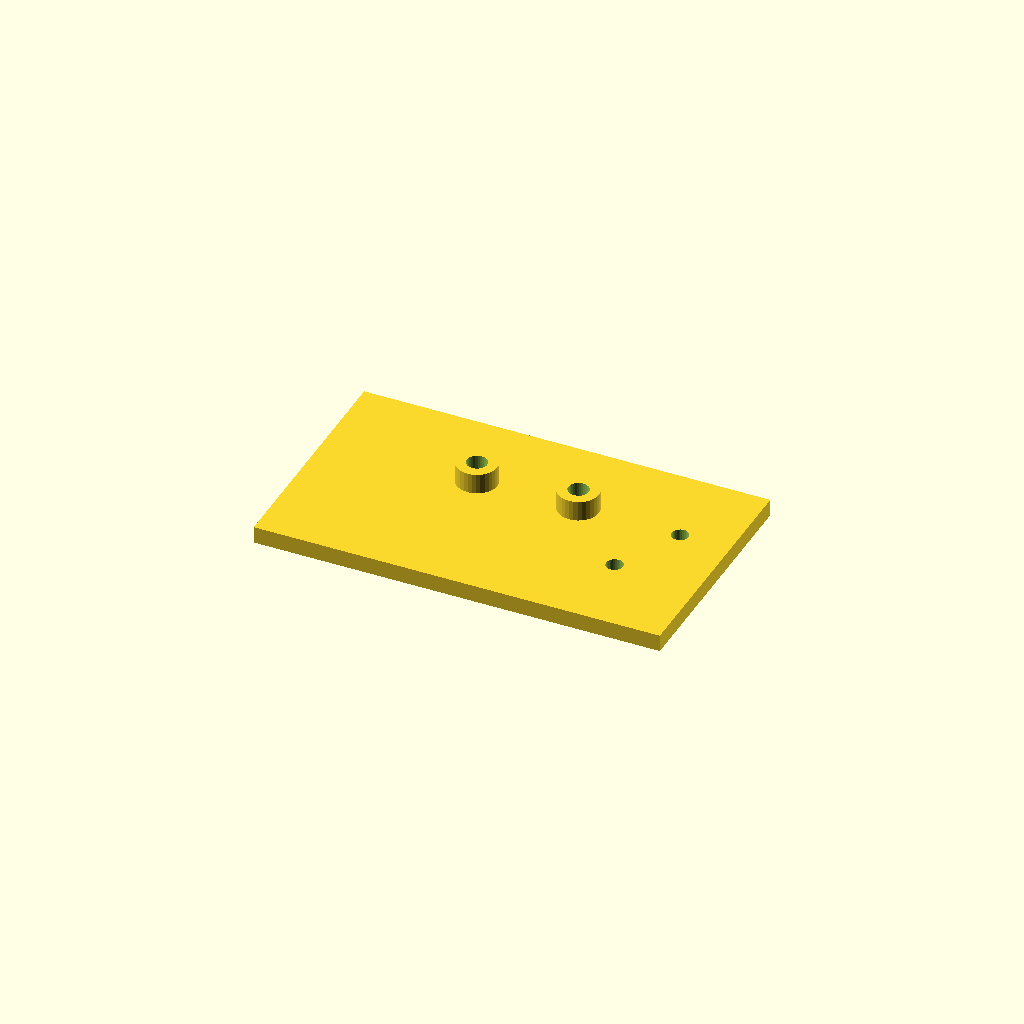
Cell 1: the model at its default parameters.
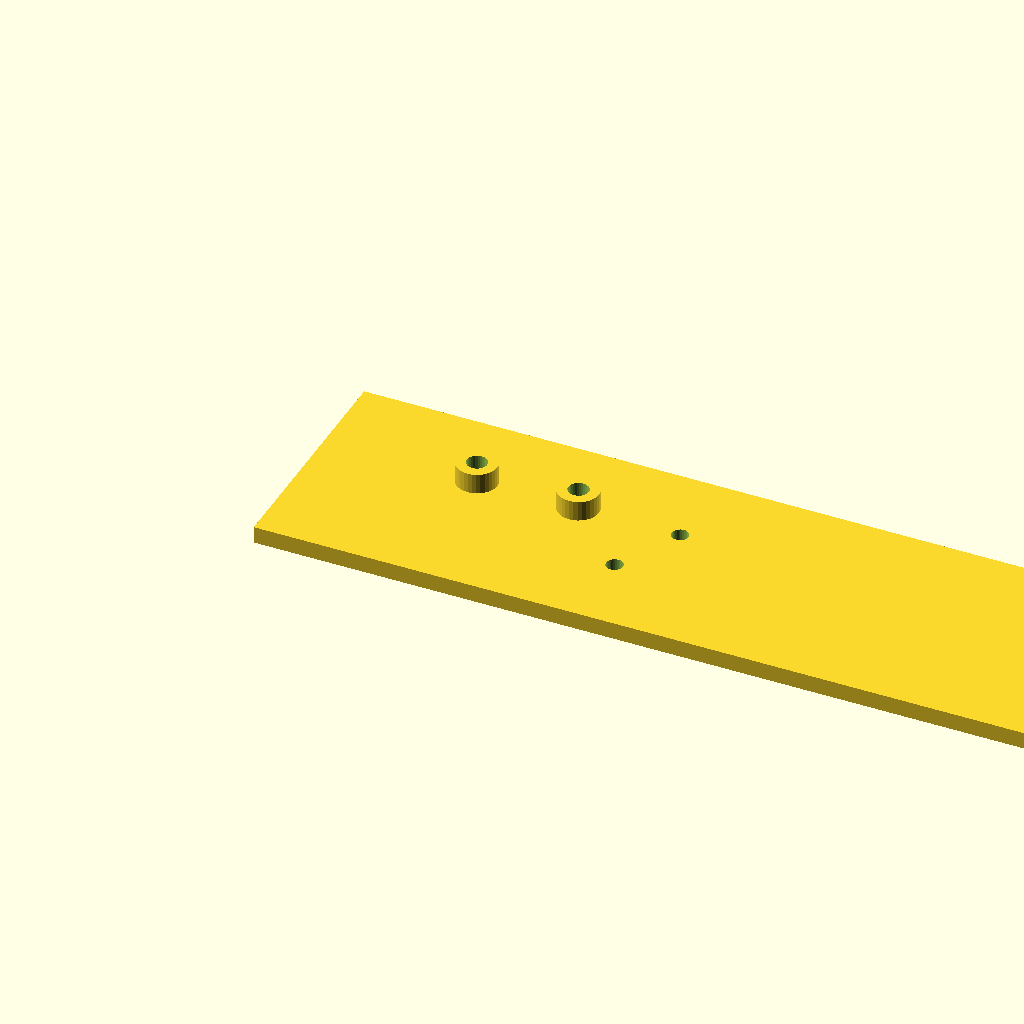
Cell 2 — plate_l set to 240, the other parameters unchanged.
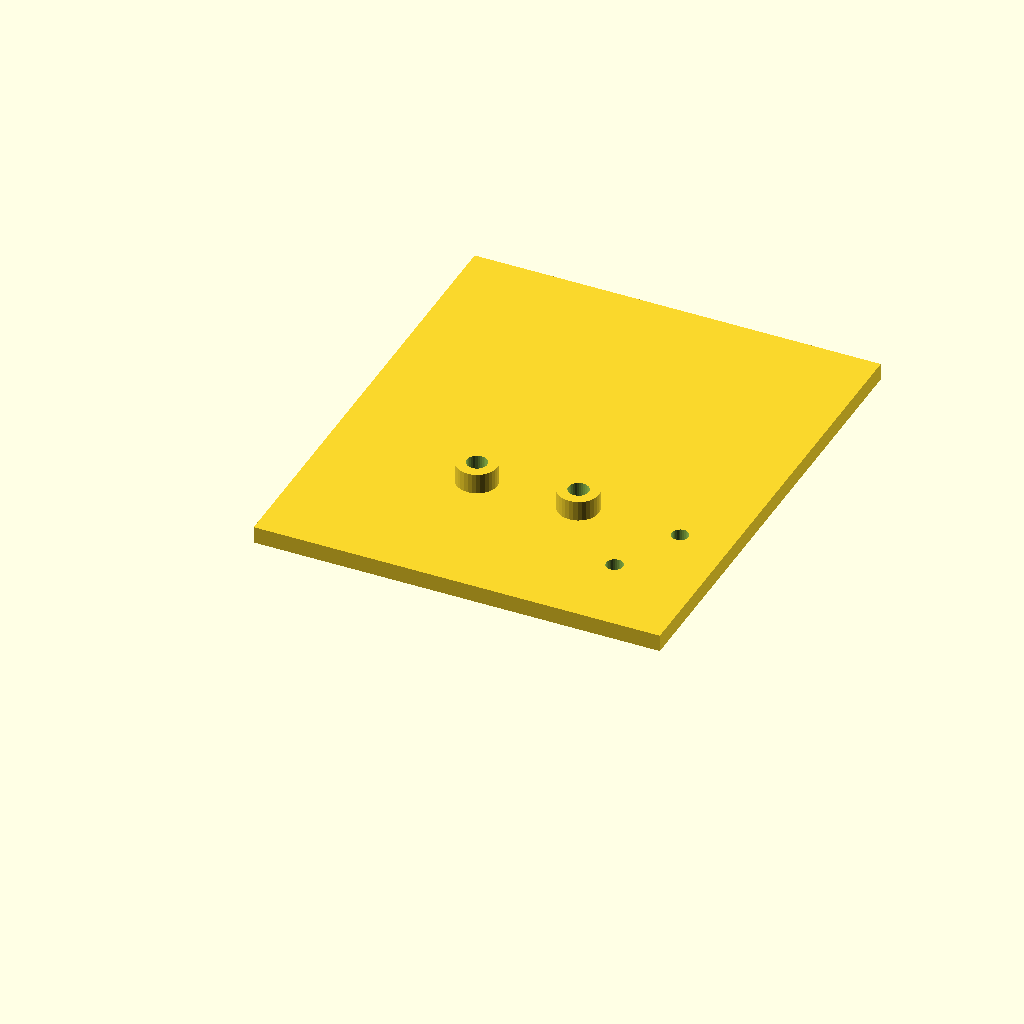
Cell 3: the same model with plate_w = 140.
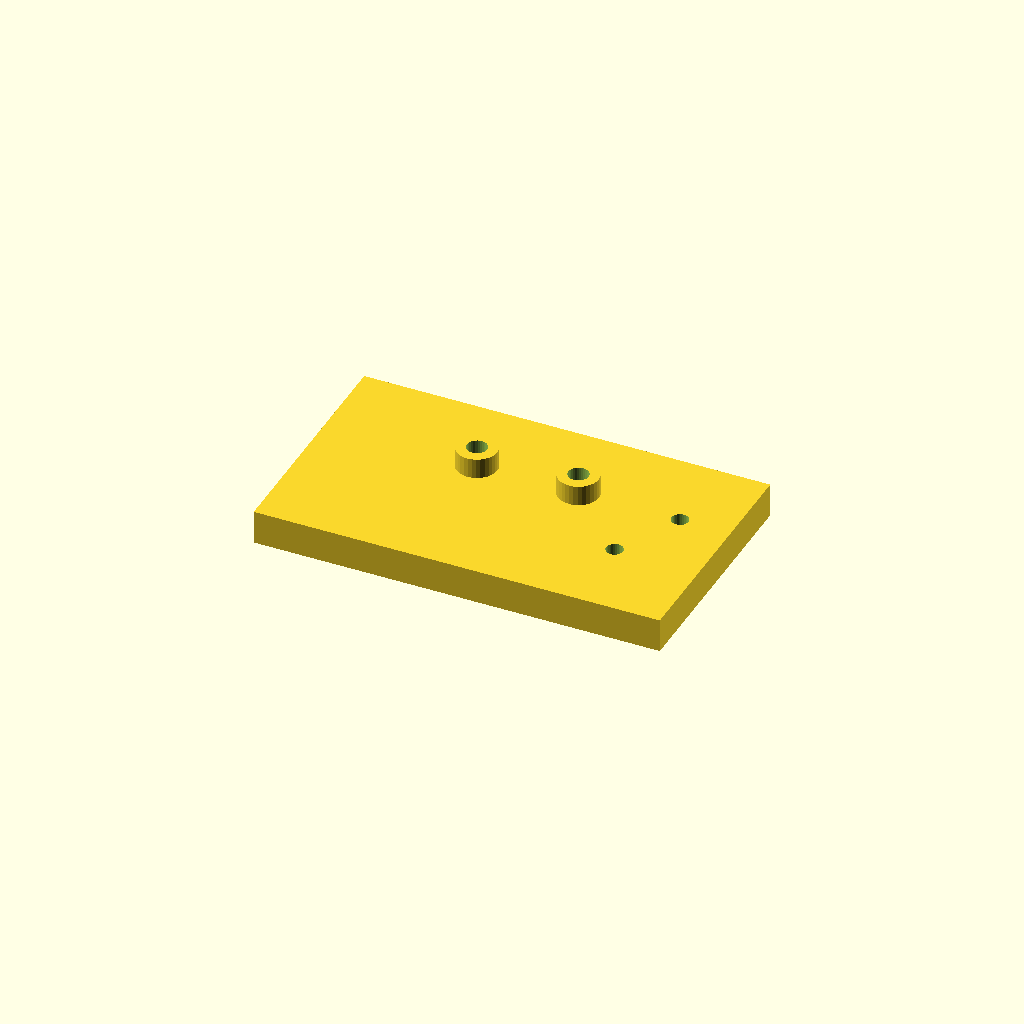
Cell 4: the same model with plate_t = 10.
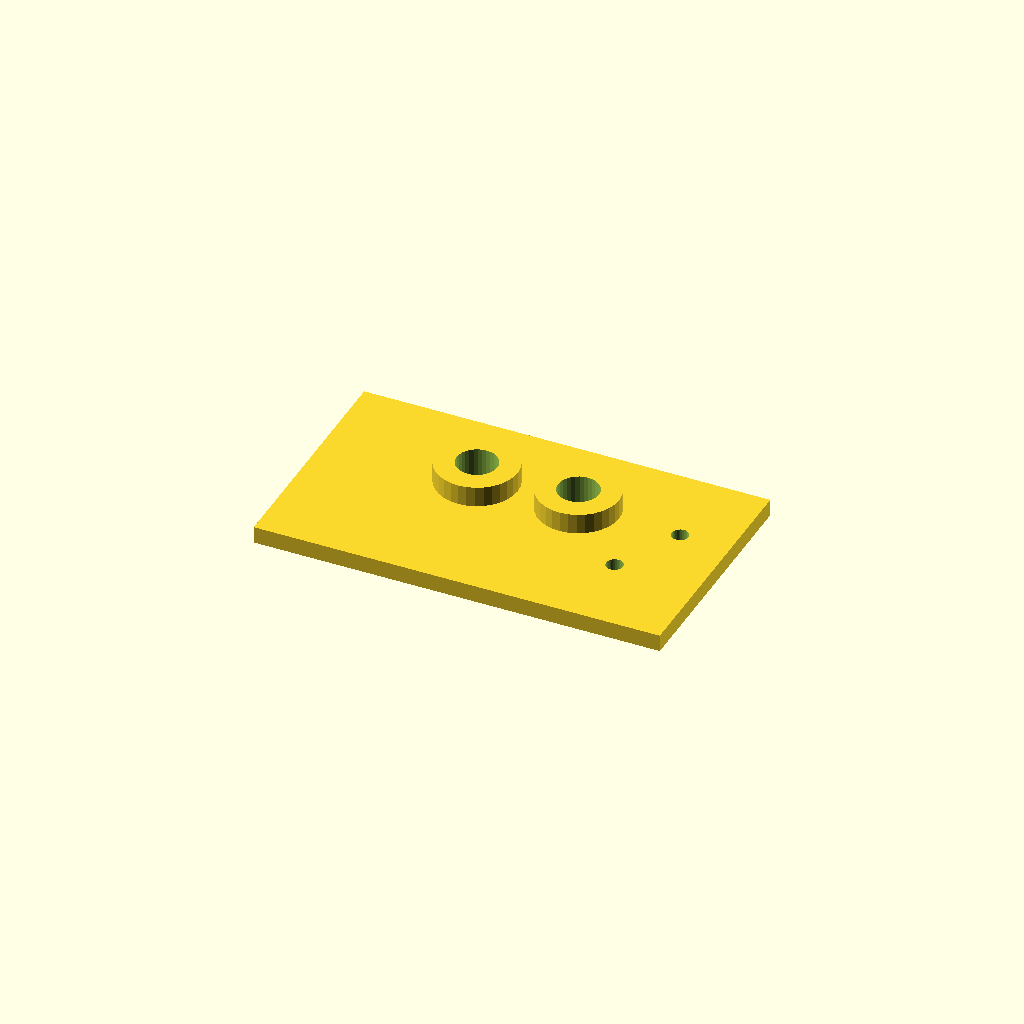
Cell 5: the same model with boss_d = 24.
All cells are drawn from one camera (rotation 55°, 0°, 25°, orthographic, colour scheme Cornfield), so only the parameter changes between them.
OpenSCAD source file optional_data/data/scale1/hardlayouts/part_0084.scad:
$fn = 32;

// ----------------------------------------------------------------------
// Mixed field: bosses and holes at given coordinates
// ----------------------------------------------------------------------

// --- parameters (mm) ---
plate_l = 120;            // plate length, X
plate_w = 70;             // plate width, Y
plate_t = 5;              // plate thickness, Z
boss_d = 12;              // boss diameter
boss_h = 6;               // boss height above the plate
hole_d = 5;               // through hole diameter

total_h = plate_t + boss_h;  // overall height

difference() {
  union() {
    cube([plate_l, plate_w, plate_t]);
    translate([45, 45, plate_t]) cylinder(h = boss_h, d = boss_d);
    translate([75, 45, plate_t]) cylinder(h = boss_h, d = boss_d);
  }
  translate([45, 45, -1]) cylinder(h = total_h + 2, d = boss_d / 2);
  translate([75, 45, -1]) cylinder(h = total_h + 2, d = boss_d / 2);
  translate([95, 25, -1]) cylinder(h = plate_t + 2, d = hole_d);
  translate([105, 45, -1]) cylinder(h = plate_t + 2, d = hole_d);
}
Parameter table extracted from the source (name, type, default, range or options):
plate_l: number, default 120
plate_w: number, default 70
plate_t: number, default 5
boss_d: number, default 12
boss_h: number, default 6
hole_d: number, default 5
